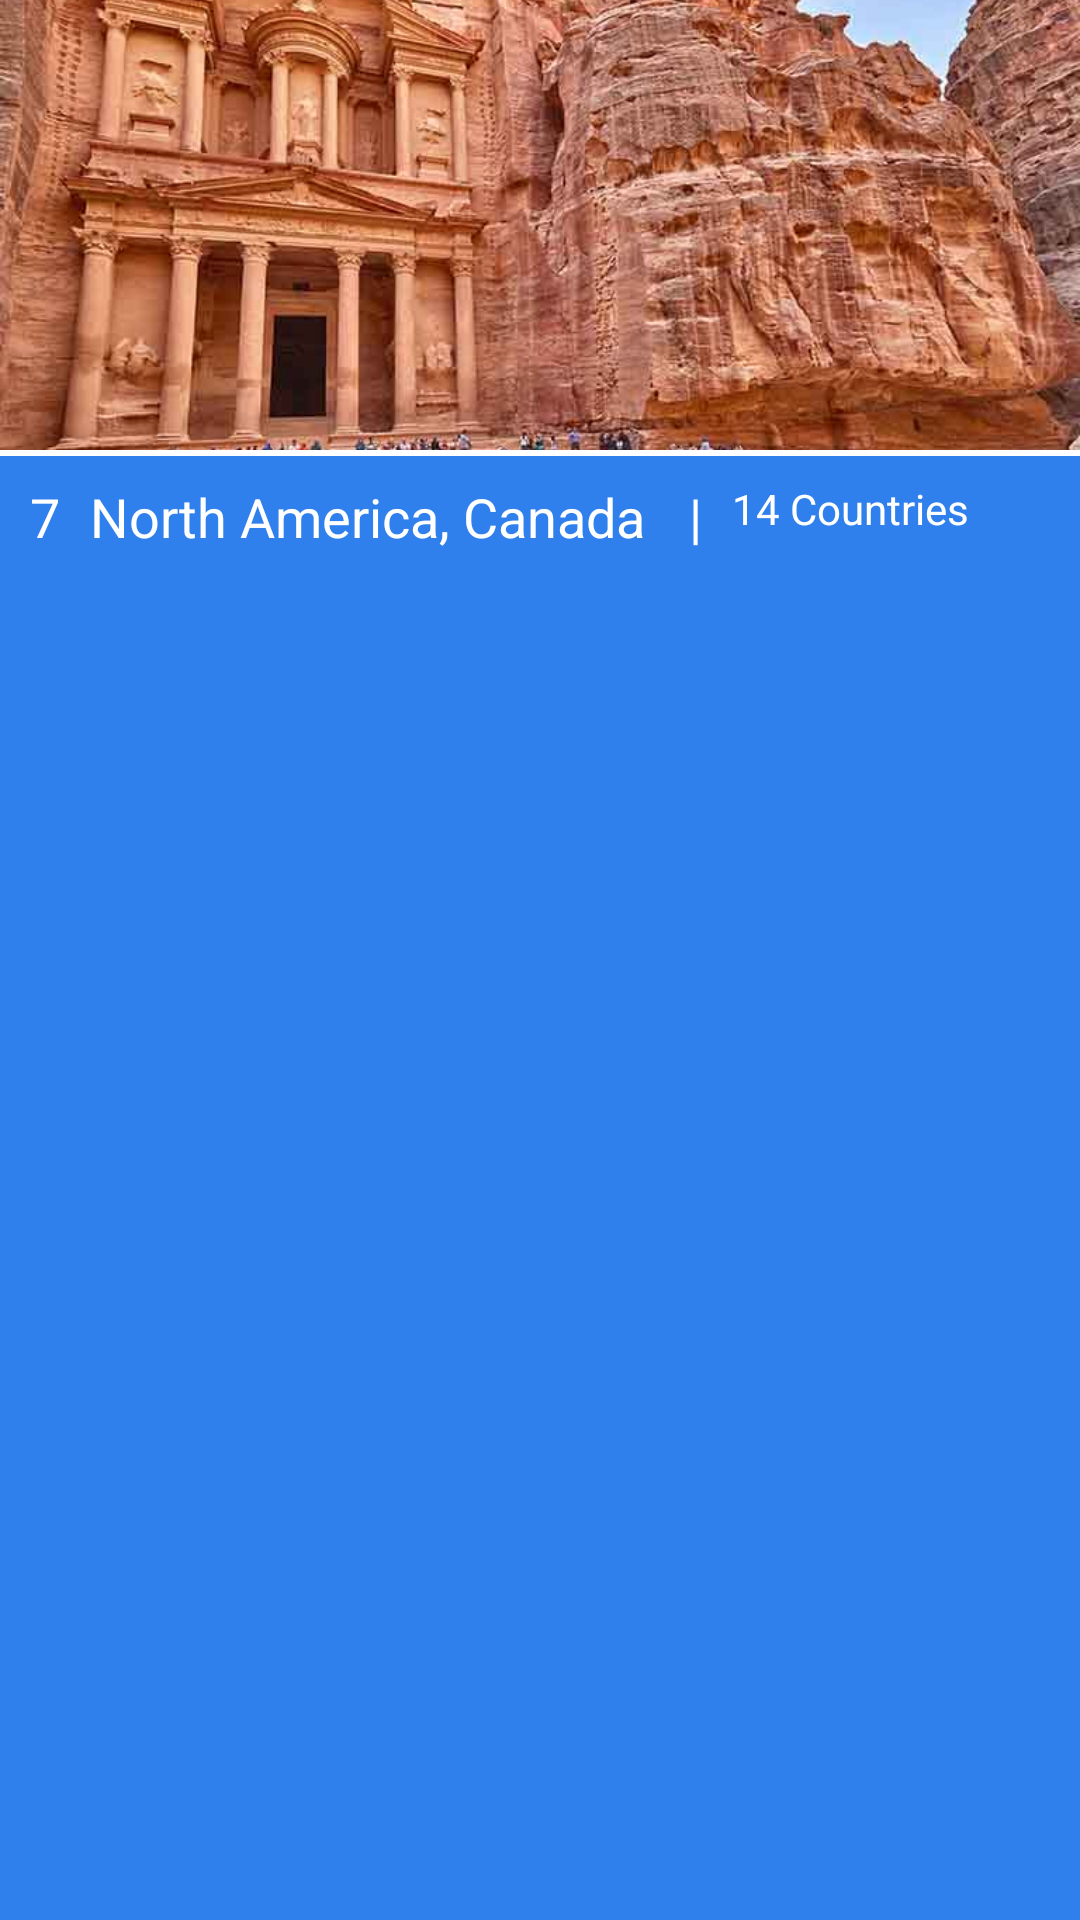

Reconstruct the res/layout file that produces this screen, plus the resources it refers to.
<!-- AndroidManifest.xml: application theme Theme.CoroneTravelGuide -->
<!-- res/layout/continent_single_item.xml -->
<?xml version="1.0" encoding="utf-8"?>
<LinearLayout xmlns:android="http://schemas.android.com/apk/res/android"
    xmlns:app="http://schemas.android.com/apk/res-auto"
    android:layout_width="match_parent"
    android:layout_height="wrap_content"
    android:layout_marginLeft="24dp"
    android:layout_marginRight="24dp"
    android:layout_marginBottom="12dp"
    android:background="@drawable/image_radius"
    android:orientation="vertical"
    >

        <ImageView
            android:id="@+id/continent_image"
            android:layout_width="match_parent"
            android:layout_height="150dp"
            android:scaleType="centerCrop"
            app:srcCompat="@drawable/place" />


    <ImageView
        android:layout_width="match_parent"
        android:layout_height="2dp"
        android:scaleType="centerCrop"
        app:srcCompat="@drawable/ic_line_6" />


    <LinearLayout
        android:layout_width="wrap_content"
        android:layout_height="wrap_content"
        android:layout_gravity="left"
        android:layout_marginLeft="10dp"
        android:gravity="center"
        android:orientation="horizontal"
        android:paddingTop="8dp"
        android:paddingBottom="8dp"

        >

        <LinearLayout
            android:layout_width="match_parent"
            android:layout_height="match_parent"
            android:orientation="horizontal">


            <TextView
                android:id="@+id/continent_number"
                style="@style/questions_list_single_item_sub_title"
                android:layout_width="wrap_content"
                android:layout_height="wrap_content"
                android:text="7" />

            <TextView
                android:id="@+id/continent_name"
                style="@style/questions_list_single_item_sub_title"
                android:layout_width="wrap_content"
                android:layout_height="wrap_content"
                android:text="North America, Canada" />

            <TextView
                style="@style/questions_list_single_item_sub_title"
                android:layout_width="wrap_content"
                android:layout_height="wrap_content"
                android:text=" |" />


            <TextView
                android:id="@+id/total_country_number"
                style="@style/asd"
                android:layout_width="wrap_content"
                android:layout_height="wrap_content"
                android:text="14" />

            <TextView
                style="@style/asd"
                android:layout_width="wrap_content"
                android:layout_height="wrap_content"
                android:text=" Countries" />

        </LinearLayout>


    </LinearLayout>


</LinearLayout>
<!-- resources referenced by this layout -->
<resources>
  <!-- drawable ic_line_6 (drawable) -->
  <vector xmlns:android="http://schemas.android.com/apk/res/android"
      android:width="145dp"
      android:height="1dp"
      android:viewportWidth="145"
      android:viewportHeight="1">
    <path
        android:strokeWidth="1"
        android:pathData="M0,0.5L145,0.5"
        android:fillColor="#00000000"
        android:strokeColor="#ffffff"/>
  </vector>
  <!-- drawable image_radius (drawable) -->
  <?xml version="1.0" encoding="utf-8"?>
  <selector xmlns:android="http://schemas.android.com/apk/res/android">
  
      <item>
          <shape>
              <solid android:color="@color/title"/>
              <corners
                  android:topLeftRadius="16dp"
                  android:topRightRadius="16dp"/>
          </shape>
      </item>
  
  
  </selector>
  <!-- drawable place: jpg bitmap (drawable, 77446 bytes) -->
  <style name="asd">
          <item name="fontFamily"> @font/work_sans</item>
          <item name="android:textSize">14sp</item>
          <item name="android:layout_gravity">start</item>
          <item name="android:gravity">start</item>
          <item name="android:textColor">@color/white</item>
          <item name="android:inputType">text</item>
      </style>
  <style name="questions_list_single_item_sub_title">
          <item name="fontFamily"> @font/work_sans</item>
          <item name="android:textSize">18sp</item>
          <item name="android:layout_gravity">start</item>
          <item name="android:gravity">start</item>
          <item name="android:textColor">@color/white</item>
          <item name="android:inputType">textMultiLine</item>
          <item name="android:layout_marginRight">10dp</item>
      </style>
  <style name="Theme.CoroneTravelGuide" parent="Theme.AppCompat.Light.NoActionBar">
          
          <item name="colorPrimary">@color/purple_500</item>
          <item name="colorPrimaryVariant">@color/purple_700</item>
          <item name="colorOnPrimary">@color/white</item>
          
          <item name="colorSecondary">@color/teal_200</item>
          <item name="colorSecondaryVariant">@color/teal_700</item>
          <item name="colorOnSecondary">@color/black</item>
          
          <item name="android:statusBarColor" tools:targetApi="l">?attr/colorPrimaryVariant</item>
          
  
          <item name="android:windowTranslucentStatus">true</item>
          <item name="android:windowFullscreen">true</item>
      </style>
  <color name="title">#2F80ED</color>
  <color name="white">#FFFFFFFF</color>
  <color name="purple_500">#FF6200EE</color>
  <color name="purple_700">#FF3700B3</color>
  <color name="teal_200">#FF03DAC5</color>
  <color name="teal_700">#FF018786</color>
  <color name="black">#FF000000</color>
</resources>
